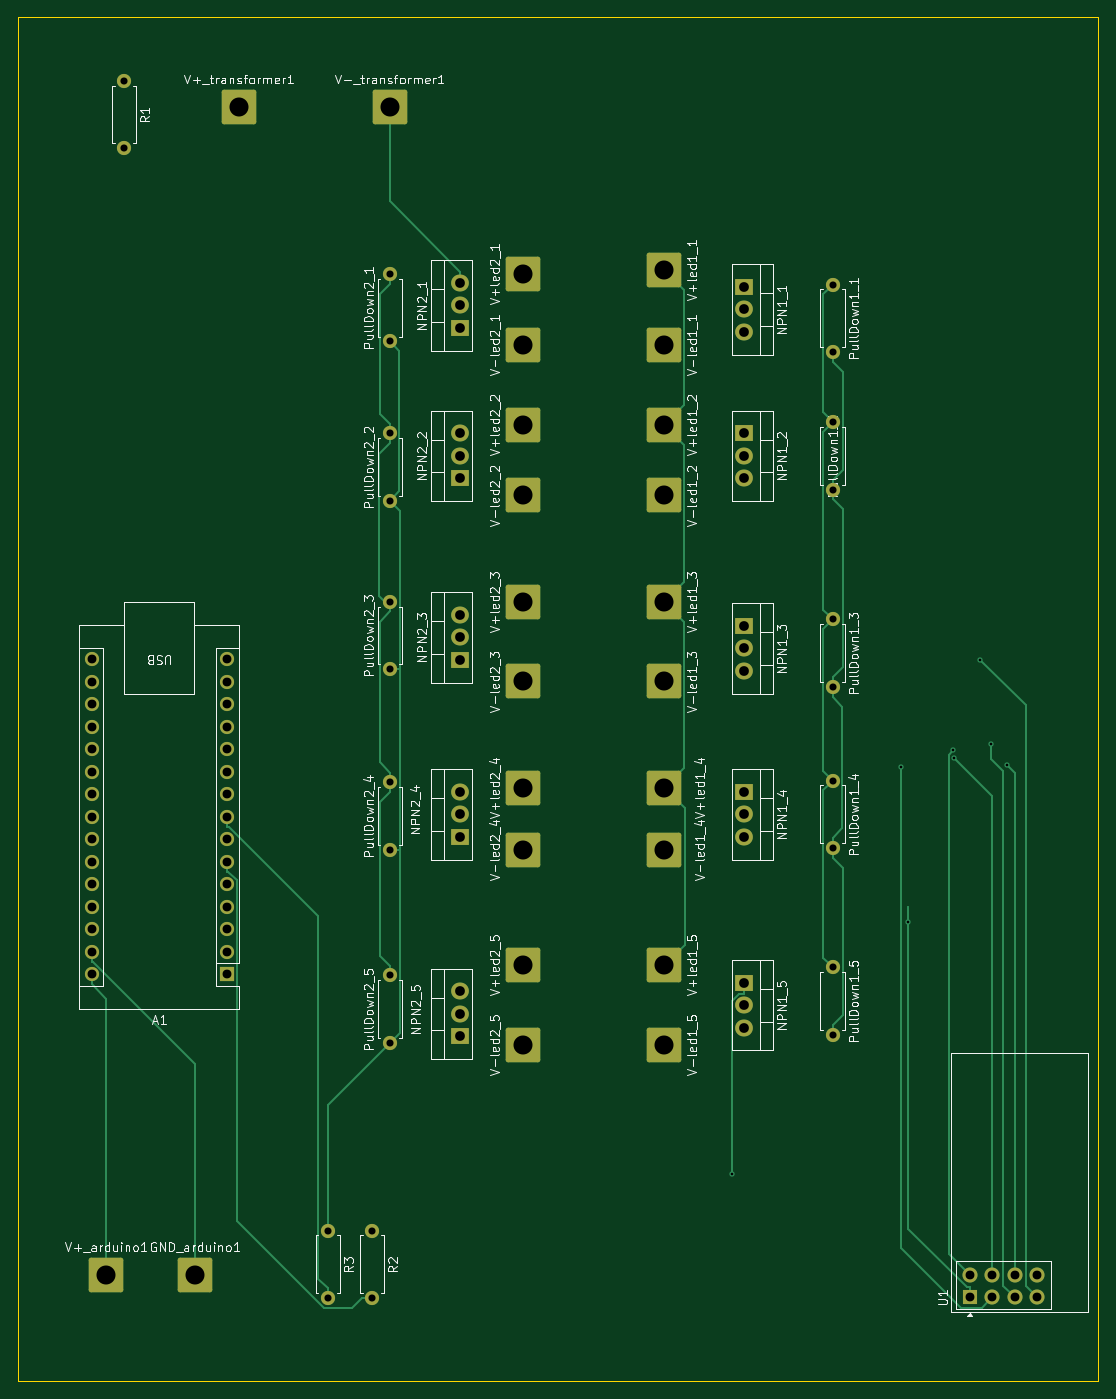
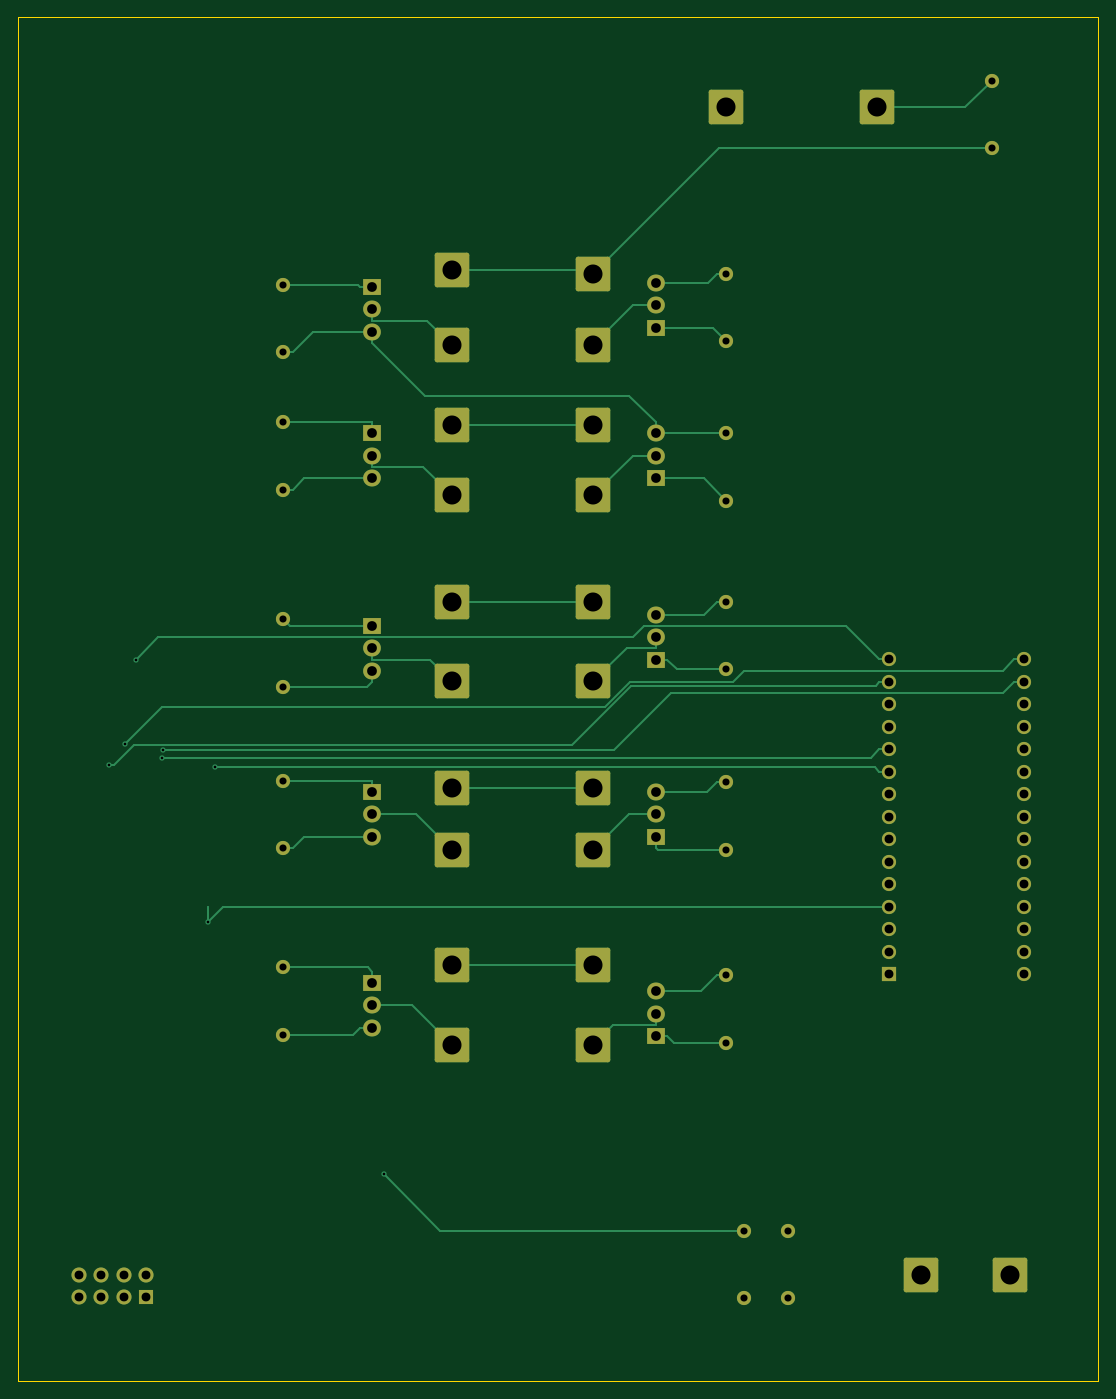
Circuit board: 11 layer files. Board 122.0 x 154.0 mm.
- bottom_copper: receiver_battery-B_Cu.gbl (20297 bytes)
- bottom_mask: receiver_battery-B_Mask.gbs (6545 bytes)
- paste: receiver_battery-B_Paste.gbp (495 bytes)
- bottom_silk: receiver_battery-B_Silkscreen.gbo (6555 bytes)
- outline: receiver_battery-Edge_Cuts.gm1 (655 bytes)
- top_copper: receiver_battery-F_Cu.gtl (19922 bytes)
- top_mask: receiver_battery-F_Mask.gts (6545 bytes)
- paste: receiver_battery-F_Paste.gtp (495 bytes)
- top_silk: receiver_battery-F_Silkscreen.gto (146839 bytes)
- drill: receiver_battery-NPTH.drl (269 bytes)
- drill: receiver_battery-PTH.drl (2375 bytes)

=== bottom_copper: receiver_battery-B_Cu.gbl (20297 bytes, source omitted) ===
=== bottom_mask: receiver_battery-B_Mask.gbs (6545 bytes, source omitted) ===
=== paste: receiver_battery-B_Paste.gbp ===
G04 #@! TF.GenerationSoftware,KiCad,Pcbnew,9.0.1*
G04 #@! TF.CreationDate,2025-05-09T02:34:20+02:00*
G04 #@! TF.ProjectId,receiver_battery,72656365-6976-4657-925f-626174746572,rev?*
G04 #@! TF.SameCoordinates,Original*
G04 #@! TF.FileFunction,Paste,Bot*
G04 #@! TF.FilePolarity,Positive*
%FSLAX46Y46*%
G04 Gerber Fmt 4.6, Leading zero omitted, Abs format (unit mm)*
G04 Created by KiCad (PCBNEW 9.0.1) date 2025-05-09 02:34:20*
%MOMM*%
%LPD*%
G01*
G04 APERTURE LIST*
G04 APERTURE END LIST*
M02*

=== bottom_silk: receiver_battery-B_Silkscreen.gbo (6555 bytes, source omitted) ===
=== outline: receiver_battery-Edge_Cuts.gm1 ===
G04 #@! TF.GenerationSoftware,KiCad,Pcbnew,9.0.1*
G04 #@! TF.CreationDate,2025-05-09T02:34:20+02:00*
G04 #@! TF.ProjectId,receiver_battery,72656365-6976-4657-925f-626174746572,rev?*
G04 #@! TF.SameCoordinates,Original*
G04 #@! TF.FileFunction,Profile,NP*
%FSLAX46Y46*%
G04 Gerber Fmt 4.6, Leading zero omitted, Abs format (unit mm)*
G04 Created by KiCad (PCBNEW 9.0.1) date 2025-05-09 02:34:20*
%MOMM*%
%LPD*%
G01*
G04 APERTURE LIST*
G04 #@! TA.AperFunction,Profile*
%ADD10C,0.050000*%
G04 #@! TD*
G04 APERTURE END LIST*
D10*
X20000000Y-41000000D02*
X142000000Y-41000000D01*
X142000000Y-195000000D01*
X20000000Y-195000000D01*
X20000000Y-41000000D01*
M02*

=== top_copper: receiver_battery-F_Cu.gtl (19922 bytes, source omitted) ===
=== top_mask: receiver_battery-F_Mask.gts (6545 bytes, source omitted) ===
=== paste: receiver_battery-F_Paste.gtp ===
G04 #@! TF.GenerationSoftware,KiCad,Pcbnew,9.0.1*
G04 #@! TF.CreationDate,2025-05-09T02:34:20+02:00*
G04 #@! TF.ProjectId,receiver_battery,72656365-6976-4657-925f-626174746572,rev?*
G04 #@! TF.SameCoordinates,Original*
G04 #@! TF.FileFunction,Paste,Top*
G04 #@! TF.FilePolarity,Positive*
%FSLAX46Y46*%
G04 Gerber Fmt 4.6, Leading zero omitted, Abs format (unit mm)*
G04 Created by KiCad (PCBNEW 9.0.1) date 2025-05-09 02:34:20*
%MOMM*%
%LPD*%
G01*
G04 APERTURE LIST*
G04 APERTURE END LIST*
M02*

=== top_silk: receiver_battery-F_Silkscreen.gto (146839 bytes, source omitted) ===
=== drill: receiver_battery-NPTH.drl ===
M48
; DRILL file {KiCad 9.0.1} date 2025-05-09T02:34:20+0200
; FORMAT={-:-/ absolute / metric / decimal}
; #@! TF.CreationDate,2025-05-09T02:34:20+02:00
; #@! TF.GenerationSoftware,Kicad,Pcbnew,9.0.1
; #@! TF.FileFunction,NonPlated,1,2,NPTH
FMAT,2
METRIC
%
G90
G05
M30

=== drill: receiver_battery-PTH.drl ===
M48
; DRILL file {KiCad 9.0.1} date 2025-05-09T02:34:20+0200
; FORMAT={-:-/ absolute / metric / decimal}
; #@! TF.CreationDate,2025-05-09T02:34:20+02:00
; #@! TF.GenerationSoftware,Kicad,Pcbnew,9.0.1
; #@! TF.FileFunction,Plated,1,2,PTH
FMAT,2
METRIC
; #@! TA.AperFunction,Plated,PTH,ViaDrill
T1C0.300
; #@! TA.AperFunction,Plated,PTH,ComponentDrill
T2C0.800
; #@! TA.AperFunction,Plated,PTH,ComponentDrill
T3C1.000
; #@! TA.AperFunction,Plated,PTH,ComponentDrill
T4C1.100
; #@! TA.AperFunction,Plated,PTH,ComponentDrill
T5C2.150
%
G90
G05
T1
X100.638Y-171.634
X119.747Y-125.687
X120.542Y-143.206
X125.615Y-123.784
X125.732Y-124.648
X128.688Y-113.551
X129.854Y-123.091
X131.669Y-125.413
T2
X32.0Y-48.19
X32.0Y-55.81
X55.0Y-178.0
X55.0Y-185.62
X60.0Y-178.0
X60.0Y-185.62
X62.0Y-70.0
X62.0Y-77.62
X62.0Y-88.0
X62.0Y-95.62
X62.0Y-107.0
X62.0Y-114.62
X62.0Y-127.38
X62.0Y-135.0
X62.0Y-149.19
X62.0Y-156.81
X112.0Y-71.19
X112.0Y-78.81
X112.0Y-86.73
X112.0Y-94.35
X112.0Y-109.0
X112.0Y-116.62
X112.0Y-127.19
X112.0Y-134.81
X112.0Y-148.27
X112.0Y-155.89
T3
X28.37Y-113.52
X28.37Y-116.06
X28.37Y-118.6
X28.37Y-121.14
X28.37Y-123.68
X28.37Y-126.22
X28.37Y-128.76
X28.37Y-131.3
X28.37Y-133.84
X28.37Y-136.38
X28.37Y-138.92
X28.37Y-141.46
X28.37Y-144.0
X28.37Y-146.54
X28.37Y-149.08
X43.61Y-113.52
X43.61Y-116.06
X43.61Y-118.6
X43.61Y-121.14
X43.61Y-123.68
X43.61Y-126.22
X43.61Y-128.76
X43.61Y-131.3
X43.61Y-133.84
X43.61Y-136.38
X43.61Y-138.92
X43.61Y-141.46
X43.61Y-144.0
X43.61Y-146.54
X43.61Y-149.08
X127.46Y-183.0
X127.46Y-185.54
X130.0Y-183.0
X130.0Y-185.54
X132.54Y-183.0
X132.54Y-185.54
X135.08Y-183.0
X135.08Y-185.54
T4
X69.945Y-71.0
X69.945Y-73.54
X69.945Y-76.08
X69.945Y-88.0
X69.945Y-90.54
X69.945Y-93.08
X69.945Y-108.46
X69.945Y-111.0
X69.945Y-113.54
X69.945Y-128.46
X69.945Y-131.0
X69.945Y-133.54
X69.945Y-151.0
X69.945Y-153.54
X69.945Y-156.08
X102.0Y-71.46
X102.0Y-74.0
X102.0Y-76.54
X102.0Y-88.0
X102.0Y-90.54
X102.0Y-93.08
X102.0Y-109.73
X102.0Y-112.27
X102.0Y-114.81
X102.0Y-128.46
X102.0Y-131.0
X102.0Y-133.54
X102.0Y-150.0
X102.0Y-152.54
X102.0Y-155.08
T5
X30.0Y-183.0
X40.0Y-183.0
X45.0Y-51.19
X62.0Y-51.19
X77.0Y-70.0
X77.0Y-78.0
X77.0Y-87.0
X77.0Y-95.0
X77.0Y-107.0
X77.0Y-116.0
X77.0Y-128.0
X77.0Y-135.0
X77.0Y-148.0
X77.0Y-157.0
X93.0Y-69.54
X93.0Y-78.0
X93.0Y-87.0
X93.0Y-95.0
X93.0Y-107.0
X93.0Y-116.0
X93.0Y-128.0
X93.0Y-135.0
X93.0Y-148.0
X93.0Y-157.0
M30

